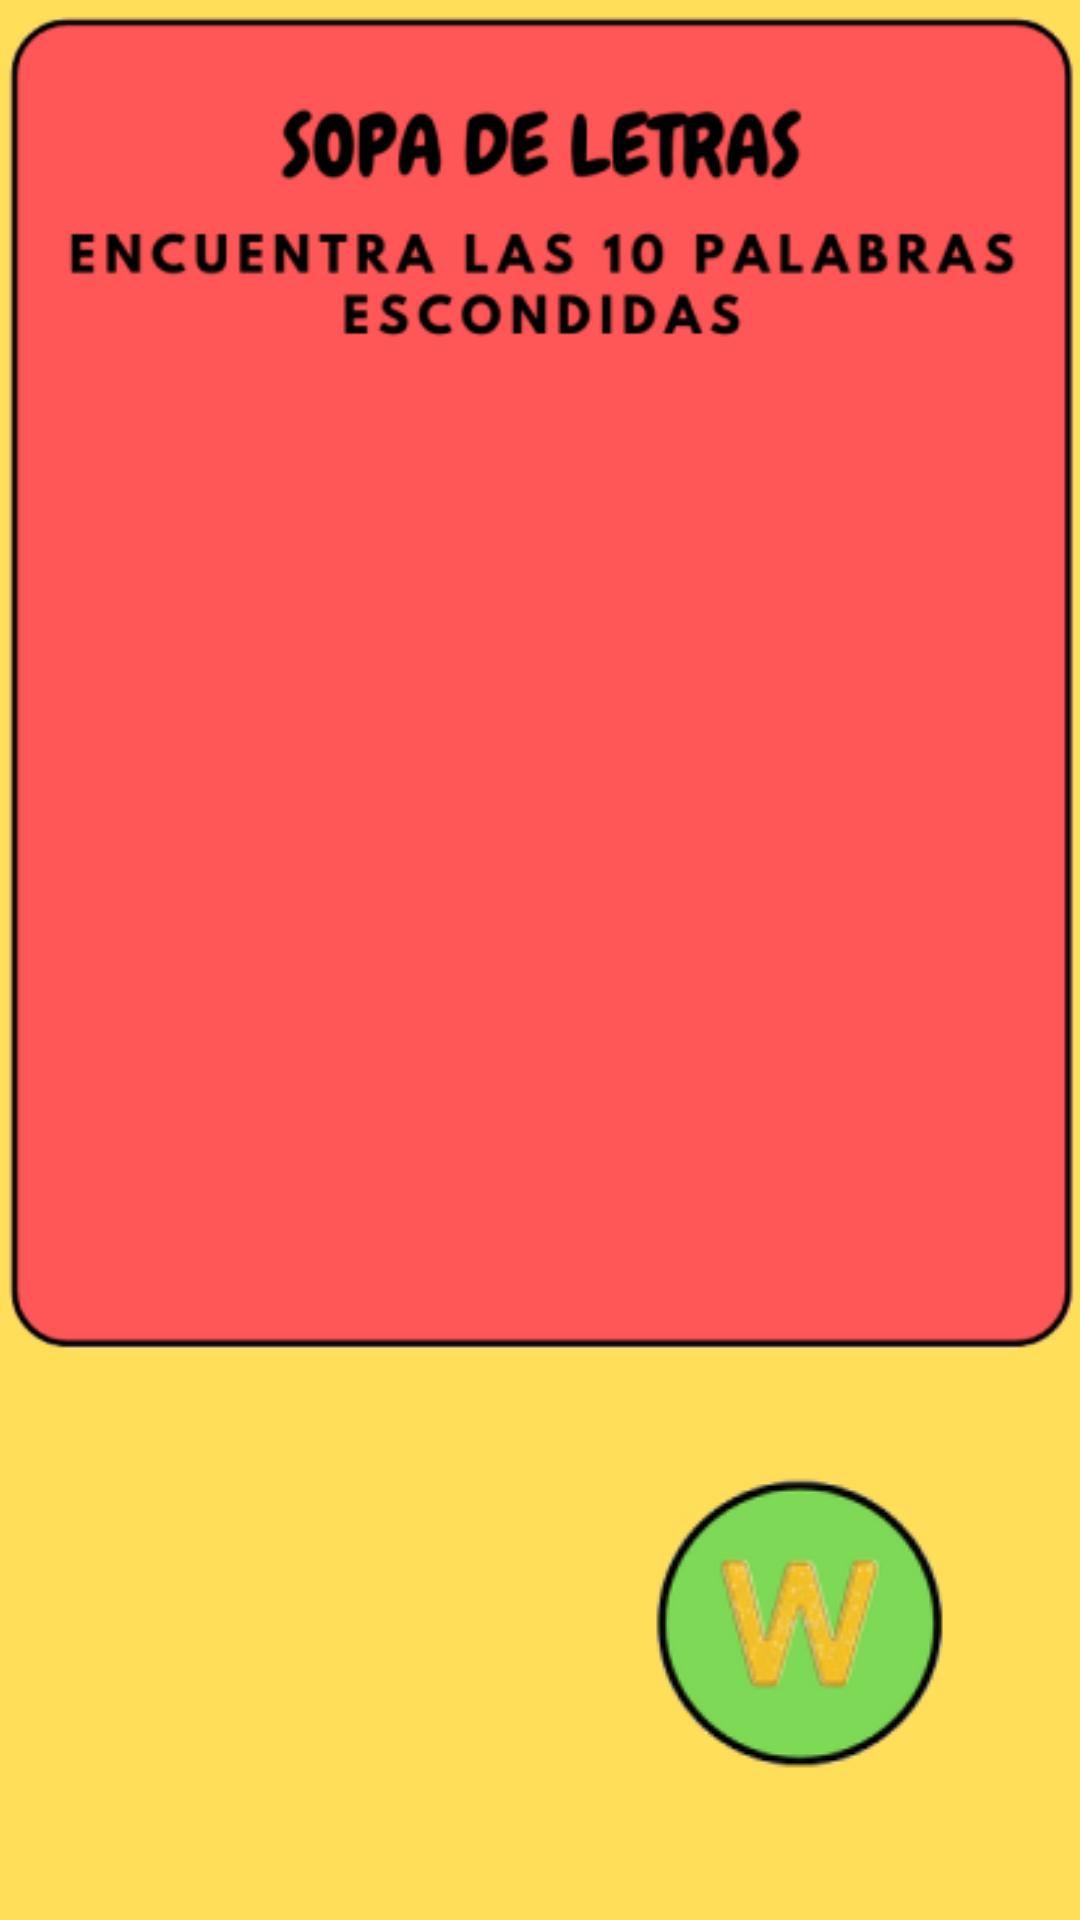

Reconstruct the res/layout file that produces this screen, plus the resources it refers to.
<!-- AndroidManifest.xml: application theme Theme.Alzaimer -->
<!-- res/layout/activity_sopa_de_letras.xml -->
<?xml version="1.0" encoding="utf-8"?>
<androidx.constraintlayout.widget.ConstraintLayout xmlns:android="http://schemas.android.com/apk/res/android"
    xmlns:app="http://schemas.android.com/apk/res-auto"
    xmlns:tools="http://schemas.android.com/tools"
    android:layout_width="match_parent"
    android:layout_height="match_parent"
    android:background="@color/fondo"
    tools:context=".Sopa_de_Letras">

    <LinearLayout
        android:id="@+id/linearLayout"
        android:layout_width="370dp"
        android:layout_height="680dp"
        android:gravity="center"
        android:orientation="vertical"
        app:layout_constraintBottom_toBottomOf="parent"
        app:layout_constraintEnd_toEndOf="parent"
        app:layout_constraintStart_toStartOf="parent"
        app:layout_constraintTop_toTopOf="parent">

        <ImageView
            android:id="@+id/imageView3"
            android:layout_width="wrap_content"
            android:layout_height="495dp"
            android:contentDescription="@string/descripcion_imagen_juega"
            app:srcCompat="@drawable/image_11" />

        <TableLayout
            android:layout_width="match_parent"
            android:layout_height="match_parent">

            <TableRow
                android:layout_width="match_parent"
                android:layout_height="match_parent"
                android:gravity="center">

                <ImageButton
                    android:id="@+id/imageButton7"
                    android:layout_width="115dp"
                    android:layout_height="120dp"
                    android:backgroundTint="#00FFFFFF"
                    android:contentDescription="@string/boton_menu"
                    android:onClick="IrMenu"
                    android:padding="20dp"
                    app:srcCompat="@drawable/image_12" />

            </TableRow>

        </TableLayout>

    </LinearLayout>

    <GridView
        android:id="@+id/gridView_spl"
        android:layout_width="304dp"
        android:layout_height="283dp"
        android:layout_marginBottom="70dp"
        app:layout_constraintBottom_toBottomOf="parent"
        app:layout_constraintEnd_toEndOf="parent"
        app:layout_constraintStart_toStartOf="parent"
        app:layout_constraintTop_toTopOf="parent" />

    <ImageButton
        android:id="@+id/imageButton10"
        android:layout_width="185dp"
        android:layout_height="198dp"
        android:backgroundTint="#00FFFFFF"
        android:contentDescription="@string/boton_palabras"
        app:layout_constraintBottom_toBottomOf="parent"
        app:layout_constraintEnd_toEndOf="parent"
        app:layout_constraintHorizontal_bias="1.0"
        app:layout_constraintStart_toStartOf="parent"
        app:layout_constraintTop_toTopOf="parent"
        app:layout_constraintVertical_bias="1.0"
        app:srcCompat="@drawable/image_13" />

</androidx.constraintlayout.widget.ConstraintLayout>
<!-- resources referenced by this layout -->
<resources>
  <color name="fondo">#FFFFDE59</color>
  <!-- drawable image_11: png bitmap (drawable, 20436 bytes) -->
  <!-- drawable image_13: png bitmap (drawable, 10874 bytes) -->
  <string name="boton_menu">regreso al menu</string>
  <string name="boton_palabras">boton que despliega las palabras</string>
  <string name="descripcion_imagen_juega">boton para jugar aleatoriamente entre un sudoku crucigrama y sopa de letras</string>
  <style name="Theme.Alzaimer" parent="Base.Theme.Alzaimer" />
  <style name="Base.Theme.Alzaimer" parent="Theme.Material3.DayNight.NoActionBar">
          
          
      </style>
</resources>
